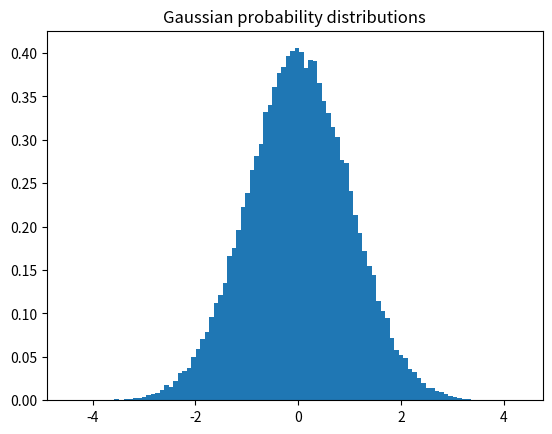

The matplotlib source for this figure:
import matplotlib.pyplot as plt
import numpy as np

# define gaussian distribution parameters sigma= standard ddeviation and mu = mean
sigma = 0
mu = 1

#generate 5*10^4 random numbers from gaussian distribution
x=np.random.normal(sigma, mu, size=5*10**4)

# generate a histogram using x and store it as an array of 100 bins in bins variable
count, bins, ignored = plt.hist(x,100,density=True)

# plot the density funtion after defining it as a function of mu, sigma and bins
plt.plot(bins, 1/(sigma*np.sqrt(2*np.pi))*np.exp( -(bins-mu)**2 / (2*sigma**2) ), linewidth=2, color='r' )
plt.title("Gaussian probability distributions")
plt.show()